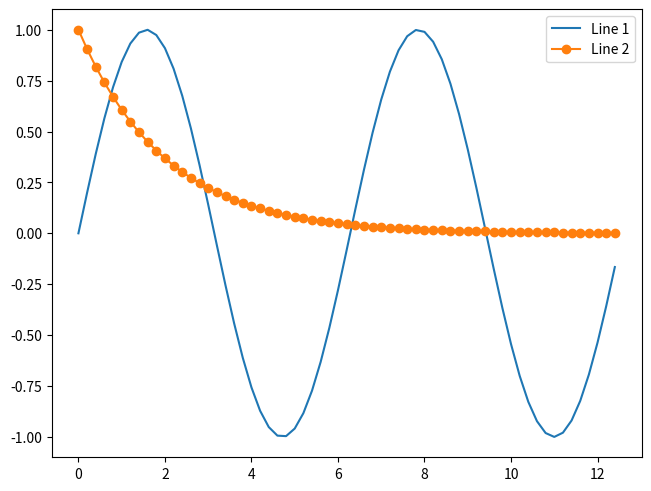

Reproduce this figure in Python.

import matplotlib.pyplot as plt
import numpy as np

fig, ax = plt.subplots(layout='constrained')

x = np.arange(0.0, 4*np.pi, 0.2)
ax.plot(x, np.sin(x), label='Line 1')
ax.plot(x, np.exp(-x/2), marker='o', label='Line 2')

ax.legend()
plt.show()
